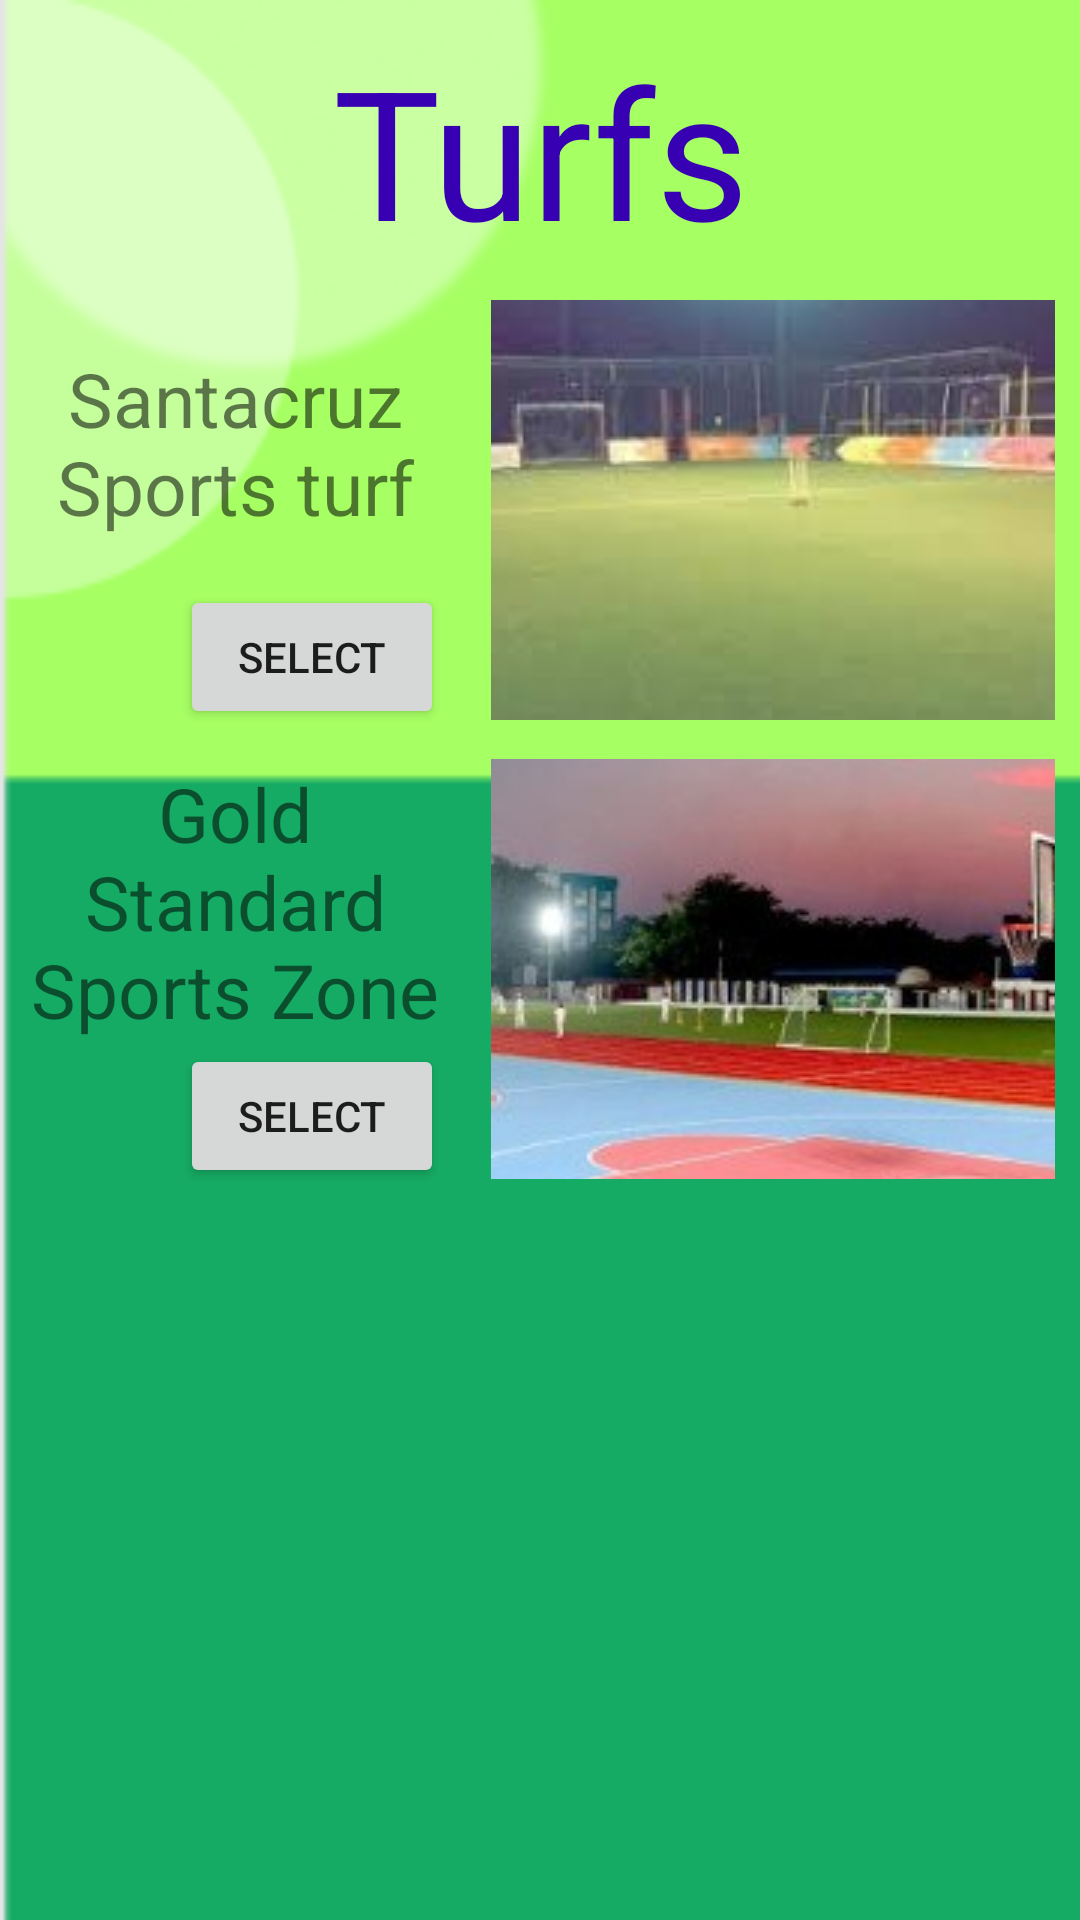

Reconstruct the res/layout file that produces this screen, plus the resources it refers to.
<!-- AndroidManifest.xml: application theme AppTheme -->
<!-- res/layout/santacruz1.xml -->
<?xml version="1.0" encoding="utf-8"?>
<ScrollView xmlns:android="http://schemas.android.com/apk/res/android"
    xmlns:tools="http://schemas.android.com/tools"
    android:layout_width="match_parent"
    android:layout_height="match_parent"
    tools:context="com.example.AllLocations.Bandra"
    android:background="@drawable/background">

    <LinearLayout
        android:layout_width="match_parent"
        android:layout_height="wrap_content"
        android:orientation="vertical">

        <TextView
            android:layout_width="match_parent"
            android:layout_height="wrap_content"
            android:layout_marginTop="10dp"
            android:textAlignment="center"
            android:text="@string/turfs"
            android:textSize="60sp"
            android:layout_gravity="center_horizontal"
            android:textColor="@color/colorPrimaryDark"/>
        <RelativeLayout
            android:layout_width="match_parent"
            android:layout_height="wrap_content"
            android:layout_marginTop="10dp"
            android:background="@color/browser_actions_bg_grey">

            <ImageButton
                android:id="@+id/turf4"
                android:layout_width="188dp"
                android:layout_height="140dp"
                android:layout_alignEnd="@id/santacruz"
                android:layout_marginTop="0dp"
                android:layout_marginEnd="-200dp"
                android:contentDescription="@string/sporting"
                android:src="@drawable/santacruz_turf" />

            <Button
                android:id="@+id/turf4_btn"
                android:layout_width="wrap_content"
                android:layout_height="wrap_content"
                android:layout_below="@id/santacruz"
                android:layout_marginStart="60dp"
                android:gravity="center"
                android:text="Select" />
            <TextView
                android:id="@+id/santacruz"
                android:layout_width="205dp"
                android:layout_height="95dp"
                android:layout_alignParentStart="true"
                android:layout_alignParentEnd="true"
                android:layout_marginStart="5dp"
                android:layout_marginEnd="208dp"
                android:text="Santacruz Sports turf"
                android:textAlignment="center"
                android:gravity="center"
                android:textSize="25sp" />
        </RelativeLayout>

        <RelativeLayout
            android:layout_width="match_parent"
            android:layout_height="wrap_content"
            android:layout_marginTop="10dp"
            android:background="@color/browser_actions_bg_grey">

            <ImageButton
                android:id="@+id/turf5"
                android:layout_width="188dp"
                android:layout_height="140dp"
                android:layout_alignEnd="@id/astro"
                android:layout_marginTop="0dp"
                android:layout_marginEnd="-200dp"
                android:contentDescription="@string/sporting"
                android:src="@drawable/astro_turf" />
            <Button
                android:id="@+id/turf5_btn"
                android:layout_width="wrap_content"
                android:layout_height="wrap_content"
                android:text="Select"
                android:layout_below="@id/astro"
                android:gravity="center"
                android:layout_marginStart="60dp"/>
            <TextView
                android:id="@+id/astro"
                android:layout_width="205dp"
                android:layout_height="95dp"
                android:layout_alignParentStart="true"
                android:layout_alignParentEnd="true"
                android:layout_marginStart="5dp"
                android:layout_marginEnd="208dp"
                android:text="Gold Standard Sports Zone"
                android:textAlignment="center"
                android:gravity="center"
                android:textSize="25sp" />
        </RelativeLayout>

    </LinearLayout>
</ScrollView>
<!-- resources referenced by this layout -->
<resources>
  <!-- drawable astro_turf: jpg bitmap (drawable, 13935 bytes) -->
  <!-- drawable background: png bitmap (drawable, 7460 bytes) -->
  <!-- drawable santacruz_turf: jpg bitmap (drawable, 4480 bytes) -->
  <string name="sporting">sporting</string>
  <string name="turfs">Turfs</string>
  <style name="AppTheme" parent="Theme.MaterialComponents.Light.NoActionBar">
          
          <item name="colorPrimary">@color/colorPrimary</item>
          <item name="colorPrimaryDark">@color/colorPrimaryDark</item>
          <item name="colorAccent">@color/colorAccent</item>
      </style>
  <!-- not gathered from this repository: default colours our renderer supplied (Android Studio template values) -->
  <color name="colorPrimary">#FF6200EE</color>
  <color name="colorPrimaryDark">#FF3700B3</color>
  <color name="colorAccent">#FF03DAC5</color>
</resources>
